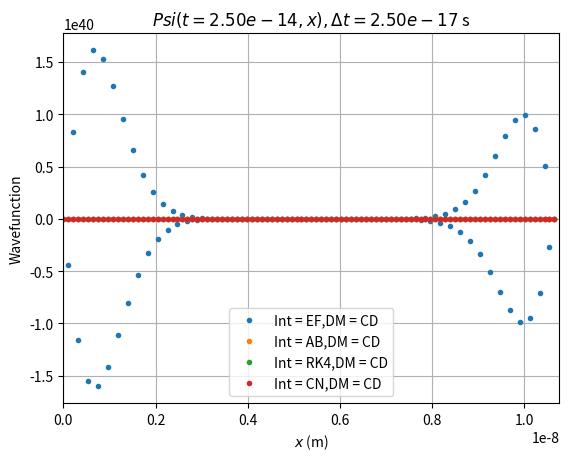
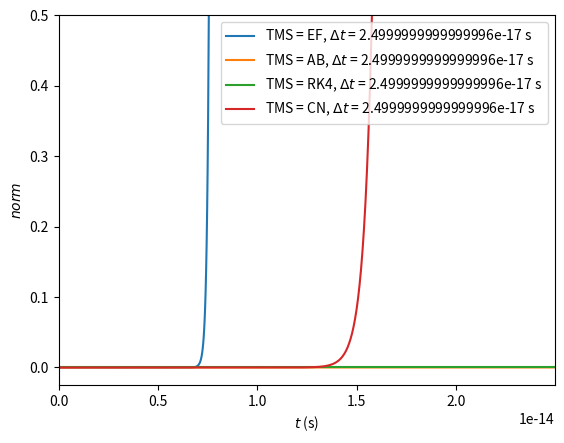

Here is the Python script that generated these plots, in order:
# -*- coding: utf-8 -*-
"""
Joost Gerlagh, 1433520; Martine Hoogenraad 2608618
Numerical Methods
Part 3, Task M3
"""
import numpy as np
from scipy import special
import matplotlib.pyplot as plt

#%% Defining necessary constants

class PhysConstants:
    def __init__(self):
        #all was set to zero 
        self.h      = 1.0545718 *10**-34   #reduced Planck constant J*s/rad 
        self.m      = 9.11 * 10**-31 #mass electron in kilogram (kg)
        self.sigma  = 10 **-18 # width of wavefunction (given value)
        self.omega  = 10**14  # width of well (chosen value can be changed)


# Throughout the code, I will try and do my best to use i when talking about
# the index of grid points and n when talking about the index of timesteps


#%%
def inital_states(sigma, x):
    A = (2*sigma/np.pi)**0.25
    psi0 = A*np.exp(-2*sigma*x**2)
    return psi0
    
#%% Defining a functions that calculates dT/dt

# Here we use our PDE which states ih*dpsi/dt = -h/(2m) * d^2psi/dx^2 + 1/2m*omega^2x^2psi
# We calculate the spatial derivative using finite differences:
# [d^2psi/dx^2]_(n,i) = (psi_(n,i+1) - 2psi_(n,i) + psi_(n, i - 1)) / (Δx)^2
def dpsi_dt_CD(psi_n, nx, x, dx, h , m, omega):
    d2psidx2 = np.zeros(nx, dtype=complex)
    d2psidx2[1:-1] = (psi_n[2:] - 2 * psi_n[1:-1] + psi_n[:-2]) / dx**2 
    
    #for big values at the boundaries
    d2psidx2[0], d2psidx2[-1] = 0, 0 
    # We fix Psi(x = 0, t > 0) = psi1, so that derivative just stays 0
    # Similar for Psi(x = L (-dx), t > 0) = psi0
    dpsidt = np.zeros(nx, dtype=complex)
    dpsidt = 1j * h / (2 * m) * d2psidx2 - 1j * m * omega**2 * x**2 * psi_n / (2 * h)
    
    return dpsidt

#%% Defining integrating functions 
# In the following functions, I used the following conventions:
    # p_sin: an array of the current wavefunctions, i.e. at timestep n
    # Psi_prev: "         " previous "                           " n - 1
    # Psi_new: "          " next "                               " n + 1
# Note that all the functions take both Psi_prev and p_sin as input, even though most
# use just the one. This is such that all functions have the same input, which 
# will be make it easier to write out a more general simulation function later.
# Also note that while Theory immediately yields the full soltion, these 
# functions all just yield intermediate solutions

# The following two functions need Psi_prev. 
# So they takes as input Ts, an array of the form [Psi_prev, Tn], and return a 
# similar array for the next timestep.
def Adams_Bashforth(psi_s, nx, x, dx, dt, h, m, omega, dpsi_dt):
    [psi_prev, psi_n] = psi_s
    psi_new = psi_n + dt / 2 * (3 * dpsi_dt(psi_n, nx, x, dx, h , m, omega) - dpsi_dt(psi_prev, nx, x, dx, h , m, omega))
    return [psi_n, psi_new]

def Leap_frog(psi_s, nx, x, dx, dt, h, m, omega, dpsi_dt):
    [psi_prev, psi_n] = psi_s
    psi_new = psi_prev + 2 * dt * dpsi_dt(psi_n, nx, x, dx, h , m, omega)
    return [psi_n, psi_new]

# The following three functions just need psi_n, and "simply" return psi_new (= psi_(n+1))

def Crank_Nicholson(psi_n, nx, x, dx, dt, h, m, omega, dpsi_dt):
    CT = 1j * dt / (2*h) #part on the left side of the SE
    C1 = h**2 / (2* m * dx**2) * CT
    C2 = 0.5* m * omega **2 * x**2 * CT

    A = np.eye(nx, dtype=complex) * (1 +2 * C1 + C2) + np.eye(nx, k = -1) * -C1 + np.eye(nx, k = 1) * -C1
    A[0, 0], A[0,1] = 1, 0
    A[-1,-2], A[-1, -1] = 0, 1
    B = np.eye(nx, dtype=complex) * (1 -2 * C1 - C2) - np.eye(nx, k = -1) * C1 - np.eye(nx, k = 1) * C1
    B[0, 0], B[0,1] = 1, 0
    B[-1, -2], B[-1, -1] = 0, 1
    A_inv = np.linalg.inv(A)
    C = A_inv @ B
    # T_new = np.dot(C, Tn)
    T_new = C @ psi_n
    return T_new
    
def Euler_forward(psi_n, nx, x, dx, dt, h, m, omega, dpsi_dt):
    psi_new = psi_n + dt * dpsi_dt(psi_n, nx, x, dx, h , m, omega)
    return psi_new

def Runge_Kutta4(psi_n, nx, x, dx, dt, h, m, omega, dpsi_dt):
    # Note that dpsi/dt, which does not explicitly depend on time,
    # which is why we don't see any of the different arguments of time in the k's
    k1 = dpsi_dt(psi_n, nx, x, dx, h , m, omega)
    k2 = dpsi_dt(psi_n + dt / 2 * k1, nx, x, dx, h, m, omega)
    k3 = dpsi_dt(psi_n + dt / 2 * k2, nx, x, dx, h, m, omega)
    k4 = dpsi_dt(psi_n + dt * k3, nx, x, dx, h, m, omega)
    psi_new = psi_n + dt / 6 * (k1 + 2 * (k2 + k3) + k4)
    return psi_new
    

#%% Defining a simulation functions
# Simulations can be run be calling the following function
def Task3_caller(L, nx, TotalTime, dt, TimeSteppingMethod, 
                 DiffMethod="CD"):
    # The mandatory input is:
    # L                   Length of domain to be modelled (m)
    # nx                  Number of gridpoint in the model domain
    # TotalTime           Total length of the simulation (s)
    # dt                  Length of each time step (s)
    # TimeSteppingMethod  Could be:
    #  "Theory"             Theoretical solution
    #  "AB"                 Adams-Bashforth
    #  "CN"                 Crank-Nicholson
    #  "EF"                 Euler Forward
    #  "LF"                 Leap Frog
    #  "RK4"                Runge-Kutta 4
    #
    # The optional input is:
    # DiffMethod  Method to determine the 2nd order spatial derivative
    #   Default = "CD"    Central differences
    #    Option = "PS"    Pseudo spectral
    # 
    # The output is:
    # Time        a 1-D array (length nt) with time values considered
    # Xaxis       a 1-D array (length nx) with x-values used
    # Result      a 2-D array (size [nx, nt]), with the results of the routine    
    # You may add extra output after these three
    
    PhysC = PhysConstants()   # load physical constanus in `self`-defined variable PhysC
    
    # (start code)
    if DiffMethod == 'CD':
        dpsi_dt = dpsi_dt_CD
    # elif DiffMethod == 'PS':
    #     dpsi_dt = dpsi_dt_PS
    
    Time = np.arange(0, TotalTime, dt) 
    # array of evenly spaced times with requested difference dt
    Xaxis = np.linspace(0, L, nx, endpoint = False) 
    # array of evenly spaced loactions with requested length nx
    nt = len(Time) 
    # number of timesteps we consider (NB if we integrate until t_N = Ndt, 
    # nt = N + 1)


    dx = L/nx # (constant) difference between two consecutvie grid points
    # x based on dx*(i-N/2)
    x = dx * (np.arange(nx) - nx/2)
    # x which works like Task1
    #x = np.linspace(-L/2, L/2, nx) 
    # This will be the array of wavefunctions, where in the end
    # Results[n,i] will give Psi at time t_n (= n*dt) and location x_i (= i*dx) 
    Result = np.zeros((nt, nx), dtype=complex) 
    psi_n = inital_states(PhysC.sigma, x)   
    Result[0] = psi_n.copy()
    norm_list = np.zeros(nt)
    norm_list[0] = np.sum(np.abs(psi_n)**2*dx)

    
    if TimeSteppingMethod ==  "LF" or TimeSteppingMethod == "AB":
        if TimeSteppingMethod == "LF":
            integrator = Leap_frog
        elif TimeSteppingMethod == "AB":
            integrator = Adams_Bashforth
        # We do the first step using forward Euler. We already define Psi_prev
        # with psi_n at t = 0, as we will need both psi_(n-1) (= psi_prev) and psi_n
        # for LF and AB
        #adding an initial value for psi_n
        psi_prev = psi_n.copy()
        psi_n = Euler_forward(psi_n, nx, x, dx, dt, PhysC.h, PhysC.m, PhysC.omega, dpsi_dt)
        Result[1] = psi_n.copy()
        
        for n in range(2, nt):
            [psi_prev, psi_n] = integrator([psi_prev, psi_n], nx, x, dx, dt,
                                      PhysC.h, PhysC.m, PhysC.omega, dpsi_dt)
            Result[n] = psi_n.copy()
            norm_list[n] = np.sum(np.abs(psi_n)**2*dx)

    else:        
        if TimeSteppingMethod == "EF":
            integrator = Euler_forward
        elif TimeSteppingMethod == "CN":
            integrator = Crank_Nicholson
        elif TimeSteppingMethod == "RK4":
            integrator = Runge_Kutta4
            
        for n in range(1, nt):
            psi_n = integrator(psi_n, nx, x, dx, dt, PhysC.h, PhysC.m, PhysC.omega, dpsi_dt)
            Result[n] = psi_n.copy()
            norm_list[n] = np.sum(np.abs(psi_n)**2*dx)
         
    return Time, Xaxis, Result, norm_list

#%% Setting paramaters for simulation
#  TODO Let's for now consider a ... m rod split into ... equal parts, such that:
L = 10 * np.sqrt(PhysConstants().h / (PhysConstants().m * PhysConstants().omega))# m
nx = 10**2
dx = L / nx # m
# TODO Now we use the fact that we fix the ratio(s) κ * Δt / Δx^2
ratios = np.array([0.25])
# ratios = np.linspace(0.25, 0.5, num = 6)
# From that we calculate the Δt's
dts = ratios * PhysConstants().m * dx**2 / PhysConstants().h

# TODO Now let's say we want to consider a ... amount timesteps also
nt = 10**3
TotalTime = nt * dts


#%% Running a simulation
#TODO Later this also gotta be for 2 Δt's and also for different derivatives ig
All_Results = {} # We create a dictionary to add all our simulation results to
# T_th = np.array([])
for j, dt in enumerate(dts):
    for DiffMethod in ["CD"]: # TODO add SP
        for TimeSteppingMethod in ["EF", "AB", "RK4", "CN"]: #, "LF", "CN"]:
            Time, Xaxis, Result, norm_list = Task3_caller(L, nx, TotalTime[j], dt,
                                               TimeSteppingMethod, DiffMethod)
            All_Results[(TimeSteppingMethod, dt, DiffMethod)] = {
                                             "Time": Time,
                                             "Xaxis": Xaxis,
                                             "Wavefunctions": Result,
                                             "norm": norm_list
                                             }


#%% Plotting the solutions
# Plotting the entire solution would take a lot of time and is also hard to visualize.
# So I wrote a function that makes Ng graphs, with constant time intervals between
# them (and including t = 0 and t = TotalTime)
def Psi_x_plot(Results, Ng, nt, TSM = False, dt = False, DM = False):
    # dpsi, nt and DiffMethod are the same variables as before
    # If no input is given for dt or DM, the plot is made for all different 
    # possibilities. If a sepcific value/function is given, only that one is displayed.
    # Currently, only one of these inputs can be given unfortunately. Working on it.
    # Ng is the number of graphs the function should make
    # Results should be a dictionary featuring the Results of the simulations
    # in principal this will always be All_Results
    ngs = np.rint(np.linspace(0, nt - 1, num = Ng + 1))
    ngs = ngs[1:]
    # ngs will be the list of indices of time for which we will plot psi(t_(ng); x)
    # This will at least include ng = 0 and ng = Nt (i.e. the first and final steps).
    # Although we cut out the initial situation, as that is non-interesting.
    # The nt - 1 is there because the indices of an array with nt elements go from
    # 0 to nt - 1.
    for ng in ngs:
        plt.figure()
        for (TimeSteppingMethod, dtg, DiffMethod), Result in Results.items():
            if dt == DM and dt == TSM: # i.e. if all are False and no input is given
                Time = Result["Time"]
                Xaxis = Result["Xaxis"]
                Psi = Result["Wavefunctions"]
                tg = Time[int(ng)]
                Psi_gs = Psi[int(ng)]
                plt.plot(Xaxis, Psi_gs, '.', label = f'TSM = {TimeSteppingMethod},'
                                                  f'DM = {DiffMethod}, '
                                                  f'$Δt$ = {dtg:.2e} s')
                plt.title(f'$Psi(t = {tg:.2e}, x)$')
            
            elif TSM != False and TimeSteppingMethod == TSM:
                Time = Result["Time"]
                Xaxis = Result["Xaxis"]
                Psi = Result["Wavefunctions"]
                tg = Time[int(ng)]
                Psi_gs = Psi[int(ng)]
                plt.plot(Xaxis, Psi_gs, '.', label = f'DM = {DiffMethod}, '
                                                  f'$Δt$ = {dtg:.2e} s')
                plt.title(f'$Psi(t = {tg:.2e}, x)$, TSM = {TSM}')
            
            elif dt != False and dtg == dt:
                Time = Result["Time"]
                Xaxis = Result["Xaxis"]
                Psi = Result["Wavefunctions"]
                tg = Time[int(ng)]
                Psi_gs = Psi[int(ng)]
                plt.plot(Xaxis, Psi_gs, '.', label = f'Int = {TimeSteppingMethod},'
                                                  f'DM = {DiffMethod}')
                plt.title(f'$Psi(t = {tg:.2e}, x), Δt = {dt:.2e}$ s')
            
            elif DM != False and DiffMethod == DM:
                Time = Result["Time"]
                Xaxis = Result["Xaxis"]
                Psi = Result["Wavefunctions"]
                tg = Time[int(ng)]
                Psi_gs = Psi[int(ng)]
                plt.plot(Xaxis, Psi_gs, '.', label = f'Int = {TimeSteppingMethod},'
                                                  f'$Δt$ = {dtg:.2e} s')
                plt.title(f'$Psi(t = {tg:.2e}, x)$, DM = {DM}')
        
        plt.xlim(0, L)
        # plt.ylim(PhysConstants().T0, PhysConstants().T1)
        plt.grid()
        plt.xlabel('$x$ (m)')
        plt.ylabel('Wavefunction')
        plt.legend()
        plt.show()
for dtg in dts:
    Psi_x_plot(All_Results, 1, nt, dt = dtg)

#%%
def plot_norm(Results):
    plt.figure()
    for (TimeSteppingMethod, dt, DiffMethod), Result in Results.items():
        Time = Result["Time"]
        Norm = Result["norm"]
        plt.plot(Time, Norm, label = f'TMS = {TimeSteppingMethod}, $Δt$ = {dt} s')
        plt.xlabel("$t$ (s)")
        plt.ylabel("$norm$")
        plt.legend()
        plt.grid()
        plt.ylim(-0.025, 0.5)
        plt.xlim(0, Time[-1])
    plt.show()
        
plot_norm(All_Results)
